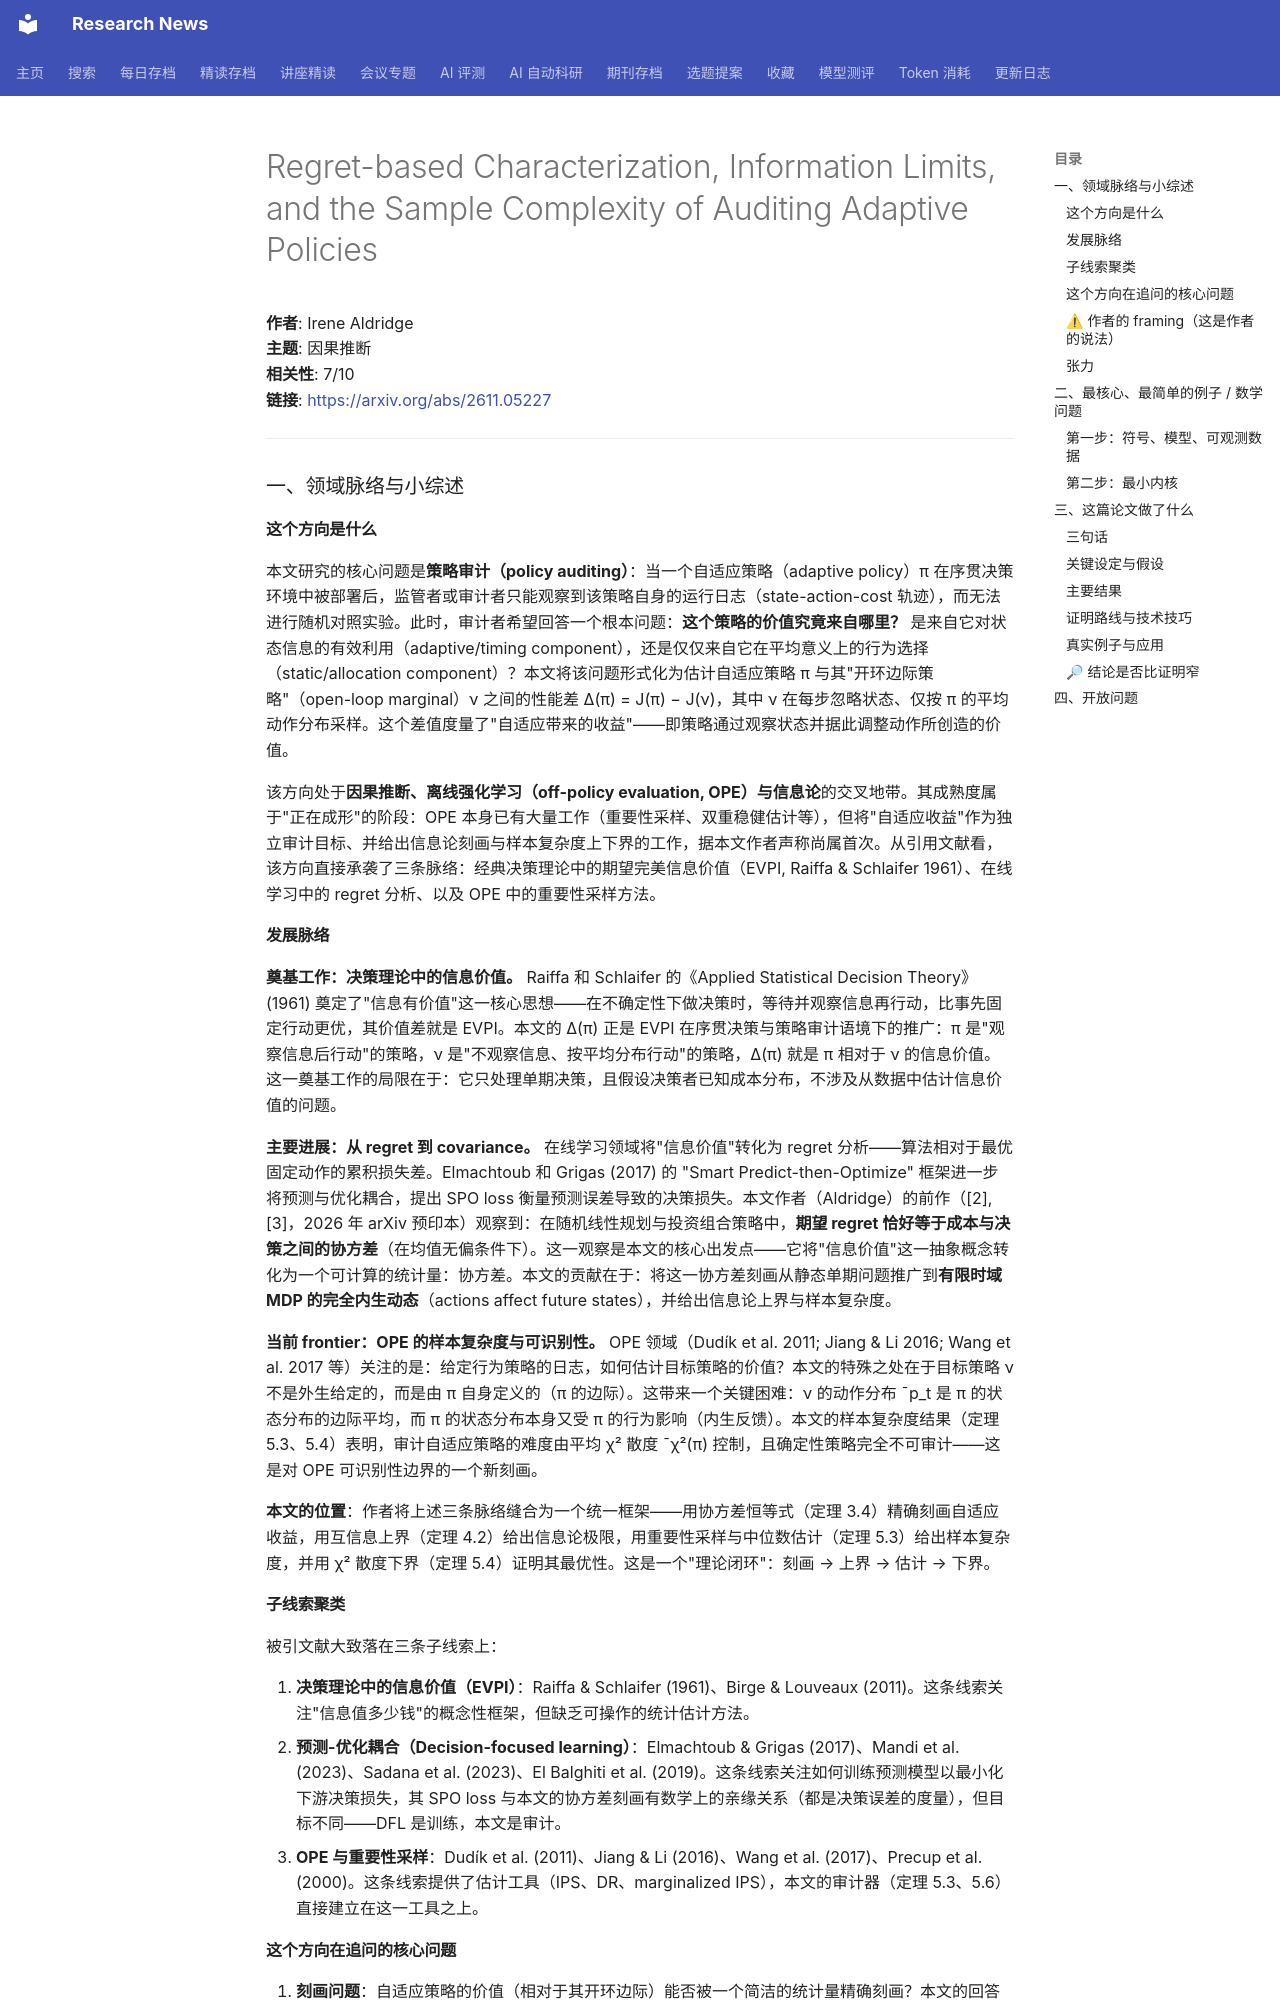

repository: cxy0714/research-news · page: deep_reads/2026-11-05-2611.05227/index.html · generator: mkdocs

# Regret-based Characterization, Information Limits, and the Sample Complexity of Auditing Adaptive Policies

**作者**: Irene Aldridge  
**主题**: 因果推断  
**相关性**: 7/10  
**链接**: <https://arxiv.org/abs/2611.05227>

---

### 一、领域脉络与小综述

#### 这个方向是什么

本文研究的核心问题是**策略审计（policy auditing）**：当一个自适应策略（adaptive policy）π 在序贯决策环境中被部署后，监管者或审计者只能观察到该策略自身的运行日志（state-action-cost 轨迹），而无法进行随机对照实验。此时，审计者希望回答一个根本问题：**这个策略的价值究竟来自哪里？** 是来自它对状态信息的有效利用（adaptive/timing component），还是仅仅来自它在平均意义上的行为选择（static/allocation component）？本文将该问题形式化为估计自适应策略 π 与其"开环边际策略"（open-loop marginal）ν 之间的性能差 Δ(π) = J(π) − J(ν)，其中 ν 在每步忽略状态、仅按 π 的平均动作分布采样。这个差值度量了"自适应带来的收益"——即策略通过观察状态并据此调整动作所创造的价值。

该方向处于**因果推断、离线强化学习（off-policy evaluation, OPE）与信息论**的交叉地带。其成熟度属于"正在成形"的阶段：OPE 本身已有大量工作（重要性采样、双重稳健估计等），但将"自适应收益"作为独立审计目标、并给出信息论刻画与样本复杂度上下界的工作，据本文作者声称尚属首次。从引用文献看，该方向直接承袭了三条脉络：经典决策理论中的期望完美信息价值（EVPI, Raiffa & Schlaifer 1961）、在线学习中的 regret 分析、以及 OPE 中的重要性采样方法。

#### 发展脉络

**奠基工作：决策理论中的信息价值。** Raiffa 和 Schlaifer 的《Applied Statistical Decision Theory》(1961) 奠定了"信息有价值"这一核心思想——在不确定性下做决策时，等待并观察信息再行动，比事先固定行动更优，其价值差就是 EVPI。本文的 Δ(π) 正是 EVPI 在序贯决策与策略审计语境下的推广：π 是"观察信息后行动"的策略，ν 是"不观察信息、按平均分布行动"的策略，Δ(π) 就是 π 相对于 ν 的信息价值。这一奠基工作的局限在于：它只处理单期决策，且假设决策者已知成本分布，不涉及从数据中估计信息价值的问题。

**主要进展：从 regret 到 covariance。** 在线学习领域将"信息价值"转化为 regret 分析——算法相对于最优固定动作的累积损失差。Elmachtoub 和 Grigas (2017) 的 "Smart Predict-then-Optimize" 框架进一步将预测与优化耦合，提出 SPO loss 衡量预测误差导致的决策损失。本文作者（Aldridge）的前作（[2], [3]，2026 年 arXiv 预印本）观察到：在随机线性规划与投资组合策略中，**期望 regret 恰好等于成本与决策之间的协方差**（在均值无偏条件下）。这一观察是本文的核心出发点——它将"信息价值"这一抽象概念转化为一个可计算的统计量：协方差。本文的贡献在于：将这一协方差刻画从静态单期问题推广到**有限时域 MDP 的完全内生动态**（actions affect future states），并给出信息论上界与样本复杂度。

**当前 frontier：OPE 的样本复杂度与可识别性。** OPE 领域（Dudík et al. 2011; Jiang & Li 2016; Wang et al. 2017 等）关注的是：给定行为策略的日志，如何估计目标策略的价值？本文的特殊之处在于目标策略 ν 不是外生给定的，而是由 π 自身定义的（π 的边际）。这带来一个关键困难：ν 的动作分布 ¯p_t 是 π 的状态分布的边际平均，而 π 的状态分布本身又受 π 的行为影响（内生反馈）。本文的样本复杂度结果（定理 5.3、5.4）表明，审计自适应策略的难度由平均 χ² 散度 ¯χ²(π) 控制，且确定性策略完全不可审计——这是对 OPE 可识别性边界的一个新刻画。

**本文的位置**：作者将上述三条脉络缝合为一个统一框架——用协方差恒等式（定理 3.4）精确刻画自适应收益，用互信息上界（定理 4.2）给出信息论极限，用重要性采样与中位数估计（定理 5.3）给出样本复杂度，并用 χ² 散度下界（定理 5.4）证明其最优性。这是一个"理论闭环"：刻画 → 上界 → 估计 → 下界。

#### 子线索聚类

被引文献大致落在三条子线索上：

1. **决策理论中的信息价值（EVPI）**：Raiffa & Schlaifer (1961)、Birge & Louveaux (2011)。这条线索关注"信息值多少钱"的概念性框架，但缺乏可操作的统计估计方法。
2. **预测-优化耦合（Decision-focused learning）**：Elmachtoub & Grigas (2017)、Mandi et al. (2023)、Sadana et al. (2023)、El Balghiti et al. (2019)。这条线索关注如何训练预测模型以最小化下游决策损失，其 SPO loss 与本文的协方差刻画有数学上的亲缘关系（都是决策误差的度量），但目标不同——DFL 是训练，本文是审计。
3. **OPE 与重要性采样**：Dudík et al. (2011)、Jiang & Li (2016)、Wang et al. (2017)、Precup et al. (2000)。这条线索提供了估计工具（IPS、DR、marginalized IPS），本文的审计器（定理 5.3、5.6）直接建立在这一工具之上。

#### 这个方向在追问的核心问题

1. **刻画问题**：自适应策略的价值（相对于其开环边际）能否被一个简洁的统计量精确刻画？本文的回答是：可以，等于逐时协方差之和（定理 3.4）。
2. **信息论极限**：自适应收益受策略使用的信息量约束——策略每步从状态中提取多少信息（互信息），决定了它最多能创造多少自适应价值？本文的回答是：|Δ(π)| ≤ Σ_t span_t √(I(s_t; a_t)/2)（定理 4.2）。
3. **估计问题**：从 π 自身的日志中估计 Δ(π) 需要多少样本？本文的回答是：Θ(¯χ² log(1/η)/δ²) 轮，且确定性策略不可识别（定理 5.3、5.4）。
